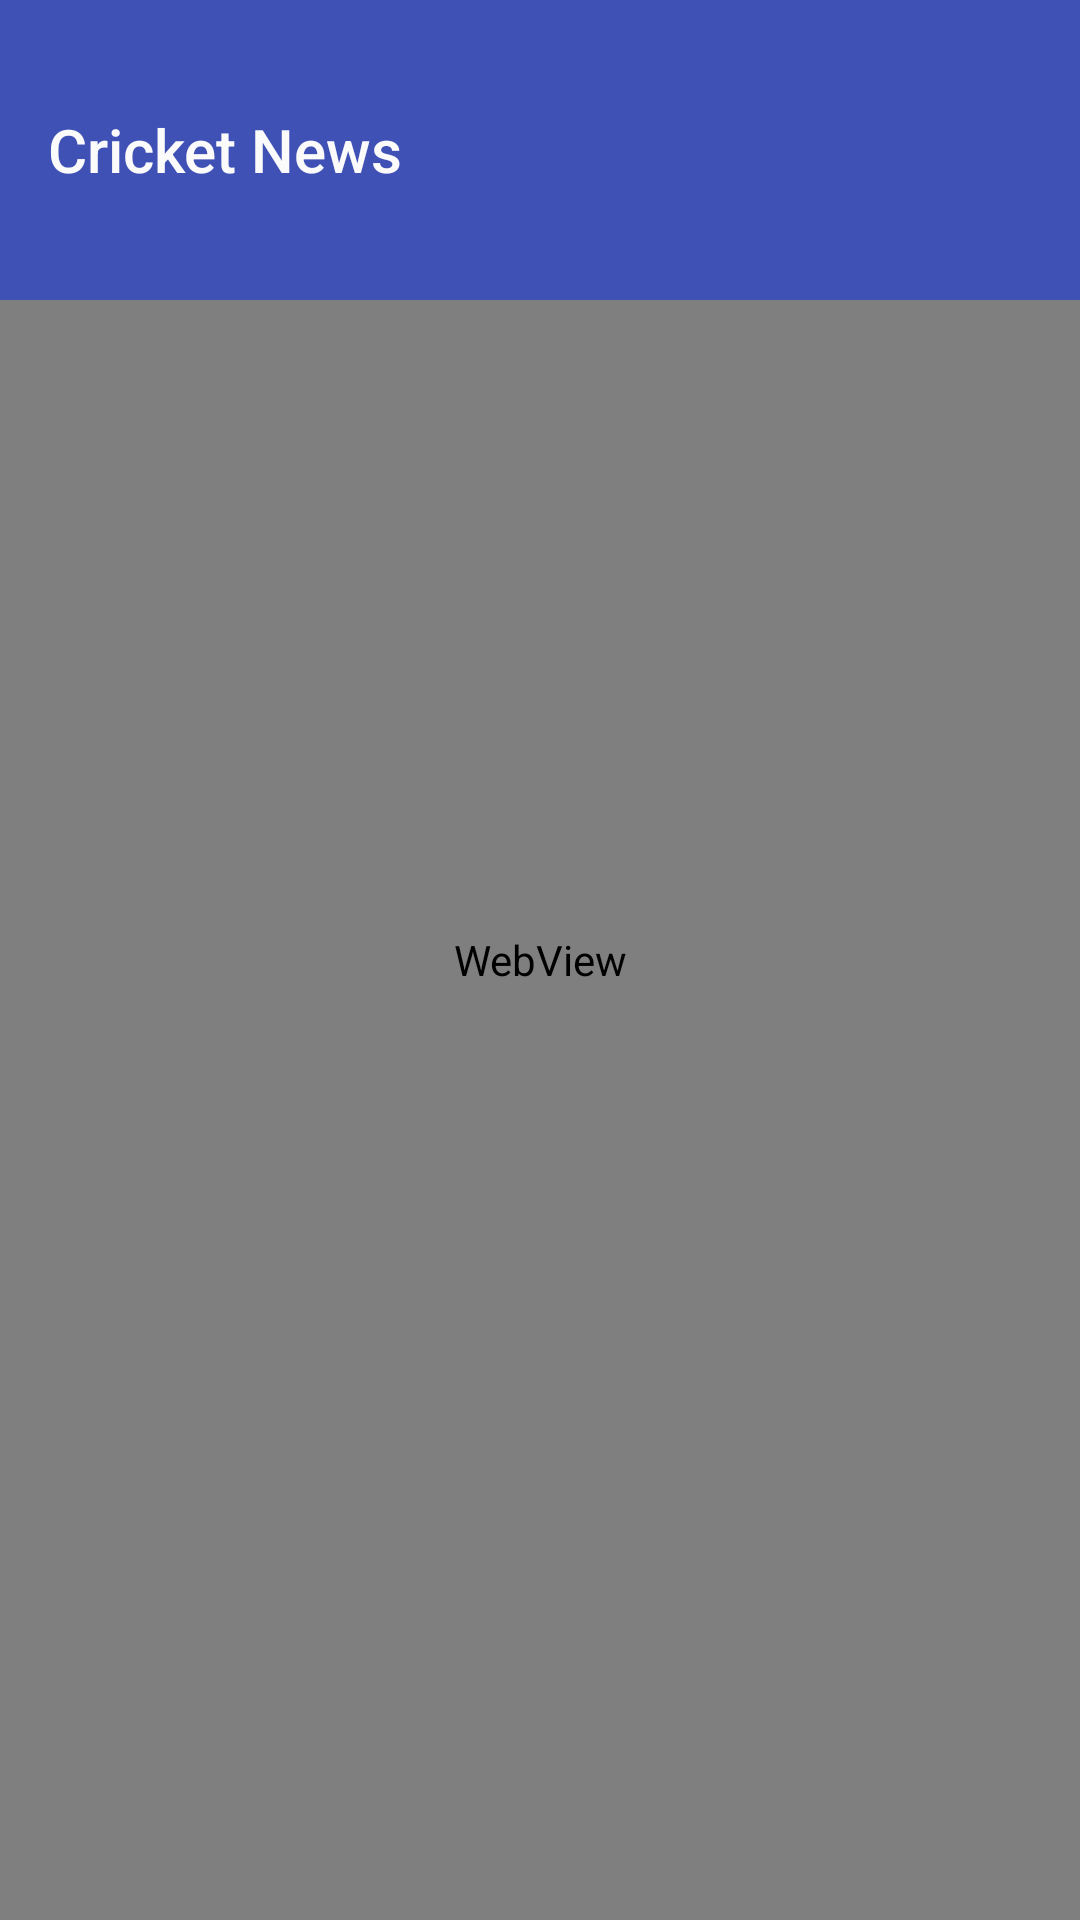

Write the Android layout XML for this screen, with the resource values it uses.
<!-- AndroidManifest.xml: application theme AppTheme -->
<!-- res/layout/fragment_home.xml -->
<?xml version="1.0" encoding="utf-8"?>
<android.support.design.widget.CoordinatorLayout xmlns:android="http://schemas.android.com/apk/res/android"
    android:layout_width="match_parent"
    android:layout_height="match_parent">

    <WebView
        android:id="@+id/webview"
        android:layout_width="match_parent"
        android:layout_height="match_parent" />

    <Toolbar
        android:layout_width="match_parent"
        android:layout_height="@dimen/dp100"
        android:layout_gravity="top"
        android:background="@color/colorPrimary"
        android:gravity="center"
        android:titleTextColor="@color/White"
        android:title="@string/cricket_news"
        />
</android.support.design.widget.CoordinatorLayout>
<!-- resources referenced by this layout -->
<resources>
  <color name="White">#fbfbfc</color>
  <color name="colorPrimary">#3F51B5</color>
  <dimen name="dp100">100dp</dimen>
  <string name="cricket_news">Cricket News</string>
  <style name="AppTheme" parent="Theme.AppCompat.Light.NoActionBar">
          
          <item name="windowNoTitle">true</item>
          <item name="colorPrimary">@color/colorPrimary</item>
          <item name="colorPrimaryDark">@color/colorPrimaryDark</item>
          <item name="colorAccent">@color/colorAccent</item>
      </style>
  <color name="colorPrimaryDark">#303F9F</color>
  <color name="colorAccent">#FF4081</color>
</resources>
